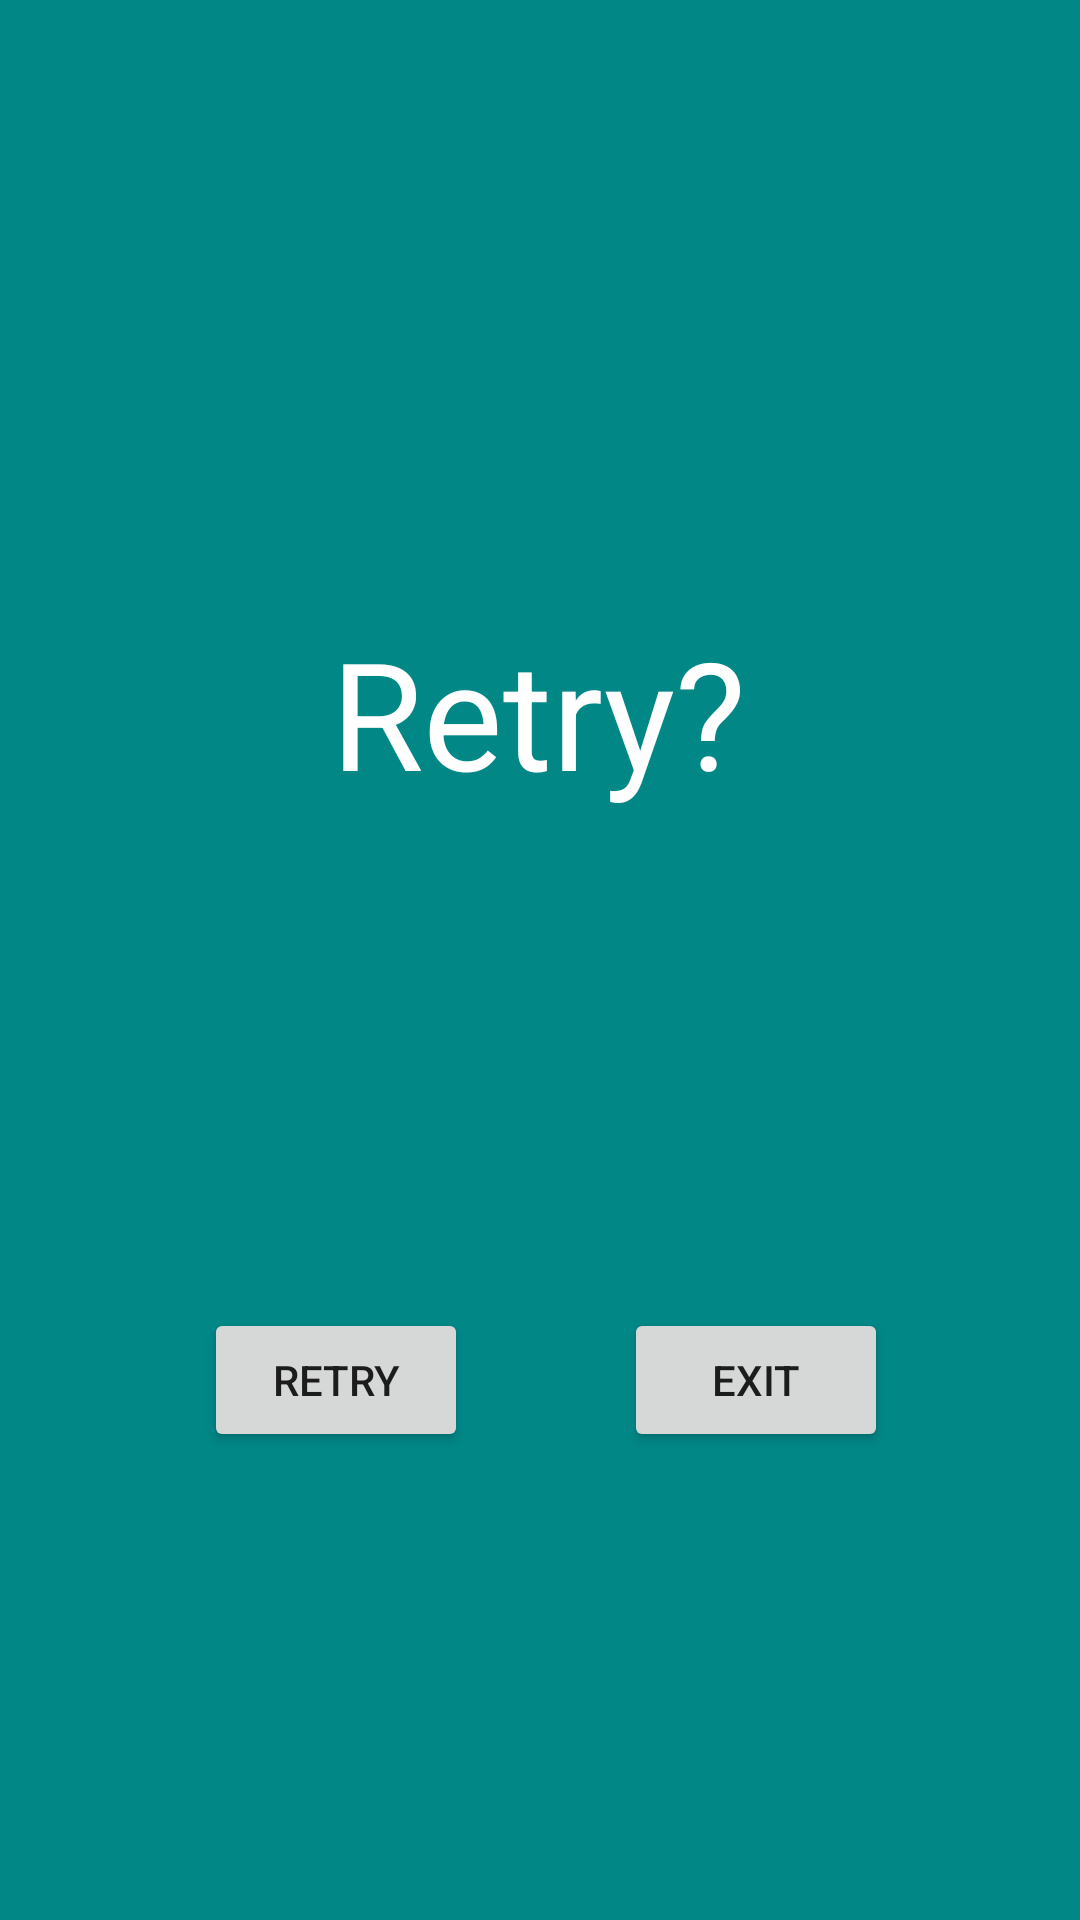

This screen was rendered from an Android layout file. Write that file and the resources it references.
<!-- AndroidManifest.xml: application theme Theme.Sudoku -->
<!-- res/layout/fail.xml -->
<?xml version="1.0" encoding="utf-8"?>
<androidx.constraintlayout.widget.ConstraintLayout xmlns:android="http://schemas.android.com/apk/res/android"
    xmlns:app="http://schemas.android.com/apk/res-auto"
    xmlns:tools="http://schemas.android.com/tools"
    android:layout_width="match_parent"
    android:layout_height="match_parent"
    android:background="@color/teal_700">

    <TextView
        android:id="@+id/textView2"
        android:layout_width="wrap_content"
        android:layout_height="wrap_content"
        android:layout_marginTop="204dp"
        android:text="Retry?"
        android:textColor="@color/white"
        android:textSize="50dp"
        app:layout_constraintEnd_toEndOf="parent"
        app:layout_constraintHorizontal_bias="0.498"
        app:layout_constraintStart_toStartOf="parent"
        app:layout_constraintTop_toTopOf="parent" />

    <Button
        android:id="@+id/button4"
        android:layout_width="wrap_content"
        android:layout_height="wrap_content"
        android:layout_marginStart="68dp"
        android:layout_marginTop="436dp"
        android:text="retry"
        app:layout_constraintStart_toStartOf="parent"
        app:layout_constraintTop_toTopOf="parent" />

    <Button
        android:id="@+id/button8"
        android:layout_width="wrap_content"
        android:layout_height="wrap_content"
        android:layout_marginEnd="64dp"
        android:text="exit"
        app:layout_constraintBaseline_toBaselineOf="@+id/button4"
        app:layout_constraintEnd_toEndOf="parent" />
</androidx.constraintlayout.widget.ConstraintLayout>
<!-- resources referenced by this layout -->
<resources>
  <color name="teal_700">#FF018786</color>
  <color name="white">#FFFFFFFF</color>
  <style name="Theme.Sudoku" parent="Theme.MaterialComponents.DayNight.NoActionBar">
          
          <item name="colorPrimary">@color/black</item>
          <item name="colorPrimaryVariant">@color/purple_700</item>
          <item name="colorOnPrimary">@color/white</item>
          
          <item name="colorSecondary">@color/teal_200</item>
          <item name="colorSecondaryVariant">@color/teal_700</item>
          <item name="colorOnSecondary">@color/black</item>
          
          <item name="android:statusBarColor" tools:targetApi="l">?attr/colorPrimaryVariant</item>
          
      </style>
  <color name="black">#FF000000</color>
  <color name="purple_700">#FF3700B3</color>
  <color name="teal_200">#FF03DAC5</color>
</resources>
